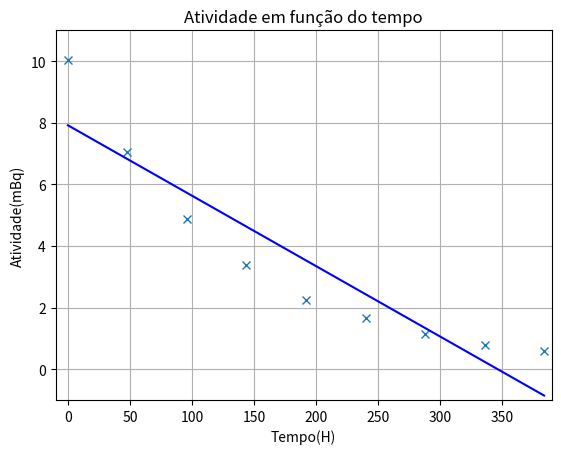

Write the Python code that produced this figure.
import numpy as np
import matplotlib.pyplot as plt

T = np.array([0, 48, 96, 144, 192, 240, 288, 336, 384])
A = np.array([10.03, 7.06, 4.88, 3.38, 2.26, 1.66, 1.14, 0.79, 0.58])

def linreg(x, y):
    N = len(x)
    if len(x) != len(y):
        raise ValueError("Erro: x e y têm de ter o mesmo tamanho!")
    if N < 3:
        raise ValueError("Erro: O tamanho dos Arrays(N) tem de ser superior a 3!")
    
    sum_x = sum(x)
    sum_y = sum(y)
    multval = list(np.multiply(x, y))
    sum_x_times_x = sum(list(np.array(x)**2))
    sum_y_times_y = sum(list(np.array(y)**2))

    m = (N * sum(multval) - sum_x * sum_y) / (N * sum_x_times_x - (sum_x ** 2))
    b = (sum_x_times_x * sum_y - sum_x * sum(multval)) / (N * sum_x_times_x - (sum_x ** 2) )
    r_times_r = (((N * sum(multval) - sum_x * sum_y) ** 2) / ((N * sum_x_times_x - sum_x ** 2) * (N * sum_y_times_y - sum_y ** 2)))
    delta_m = abs(m) * ((((1 / r_times_r) - 1) / (N - 2))**(1/2))
    delta_b = delta_m * ((sum_x_times_x / N) ** (1/2))

    print("m = " + str(m)) #Declive
    print("b = " + str(b)) #b
    print("r\u00b2 = " + str(r_times_r)) #Coeficiente de determinação
    print("Δm = " + str(delta_m)) #Erro do declive
    print("Δb = " + str(delta_b)) #Erro do b

    return m, b


m, b = linreg(T,A) #Gráfico do logaritmo da Atividade(A) em função do Tempo(T)
line = T*m + b     #Gráfico da linha

fig, dx = plt.subplots()
dx.plot(T,A, "x") #Gráfico dos pontos
dx.plot(T, line, "b")
dx.set_xlabel("Tempo(H)")
dx.set_ylabel("Atividade(mBq)") #r² = 0.8635533523596588
dx.set_xlim(-10, 390)
dx.set_ylim(-1, 11)
dx.set_title("Atividade em função do tempo")
dx.grid()
plt.show()